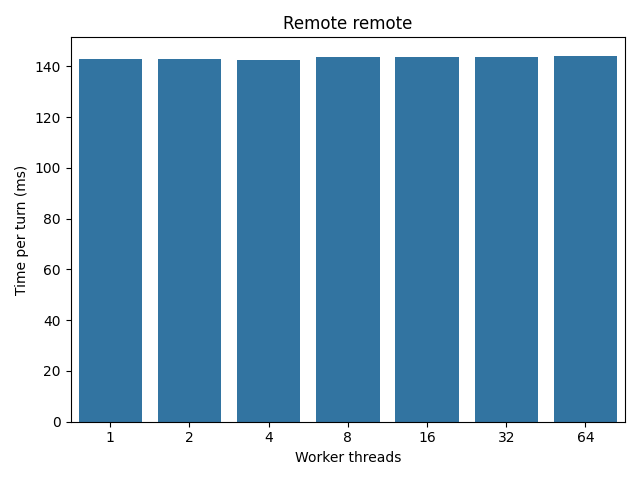

The file beside this chart, header and first rows:
name, metric, time_ms, label, workers
RemoteProcess_VaryWorkers/1_workers-8, ms/op, 142.9, remote, 1
RemoteProcess_VaryWorkers/2_workers-8, ms/op, 143, remote, 2
RemoteProcess_VaryWorkers/4_workers-8, ms/op, 142.6, remote, 4
RemoteProcess_VaryWorkers/8_workers-8, ms/op, 143.5, remote, 8
RemoteProcess_VaryWorkers/16_workers-8, ms/op, 143.7, remote, 16
RemoteProcess_VaryWorkers/32_workers-8, ms/op, 143.6, remote, 32
RemoteProcess_VaryWorkers/64_workers-8, ms/op, 144.2, remote, 64
